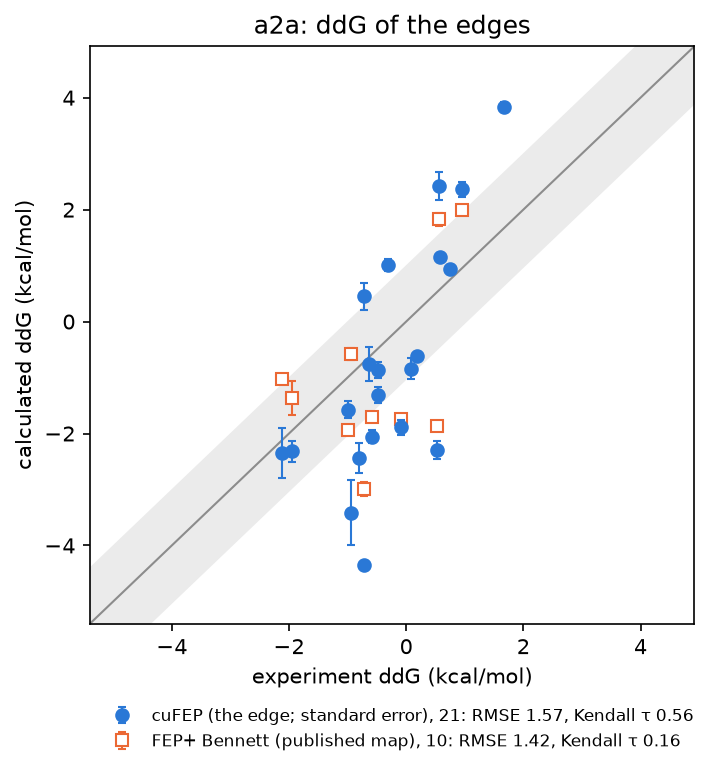

The data file committed next to this chart (first rows):
edge, ligand_a, ligand_b, lomap_score, exp_ddg, cufep_ddg, cufep_error, cufep_network_ddg, in_published_map, fepplus_bennett_ddg, fepplus_bennett_error, fepplus_ccc_ddg, in_openfe_network, openfe_ddg, openfe_error, windows_complex, windows_solvent, lowest_overlap_complex, lowest_overlap_solvent, backend_complex, backend_solvent, not_reliable, why_no_ddg
4a~4o, 4a, 4o, 0.9048, -1.944, -2.318, 0.1887, -2.348, True, -1.369, 0.3085, -1.51, , , , 9, 9, 0.1042, 0.1576, cupotential, cupotential, , 
4a~4q, 4a, 4q, 0.9512, 0.526, -2.295, 0.1555, -2.275, True, -1.873, 0.07877, -1.83, , , , 9, 9, 0.1372, 0.1578, cupotential, cupotential, , 
4b~4e, 4b, 4e, 0.9048, -2.115, -2.349, 0.445, -2.625, True, -1.035, 0.08492, -1.02, , , , 9, 9, 0.1147, 0.1573, cupotential, cupotential, , 
4b~4m, 4b, 4m, 0.9512, -0.591, -2.057, 0.1207, -2.037, True, -1.697, 0.0789, -1.66, , , , 9, 9, 0.114, 0.1614, cupotential, cupotential, , 
4c~4d, 4c, 4d, 0.9048, 0.955, 2.364, 0.1296, 2.316, True, 2, 0.0484, 2.11, , , , 9, 9, 0.1702, 0.1778, cupotential, cupotential, , 
4c~4n, 4c, 4n, 0.9512, -0.09, -1.89, 0.1312, -1.841, True, -1.739, 0.06552, -1.84, , , , 9, 9, 0.1303, 0.1603, cupotential, cupotential, , 
4d~4f, 4d, 4f, 0.9048, -0.941, -3.417, 0.5803, -2.663, True, -0.5816, 0.1028, -0.43, , , , 9, 9, 0.1497, 0.1471, openmm, openmm, , 
4f~4e, 4f, 4e, 0.8607, -0.628, -0.7578, 0.3003, -0.5558, False, , , , , , , 9, 9, 0.08437, 0.1275, cupotential, cupotential, , 
4g~4d, 4g, 4d, 0.9512, 0.559, 2.423, 0.2483, 2.738, True, 1.825, 0.1136, 1.85, , , , 9, 9, 0.1567, 0.1636, cupotential, cupotential, , 
4g~4i, 4g, 4i, 0.8187, 0.75, 0.9401, 0.05983, 0.8115, False, , , , , , , 9, 9, 0.1095, 0.1198, cupotential, cupotential, , 
4g~4j, 4g, 4j, 0.9048, 0.177, -0.6104, 0.03531, -0.5656, False, , , , , , , 9, 9, 0.1259, 0.123, cupotential, cupotential, , 
4g~4k, 4g, 4k, 0.7408, -0.478, -0.8611, 0.1447, -0.8808, False, , , , , , , 9, 9, 0.1049, 0.1155, cupotential, cupotential, , 
4g~4l, 4g, 4l, 0.6703, -0.314, 1.006, 0.1104, 1.017, False, , , , , , , 9, 9, 0.1237, 0.1108, cupotential, cupotential, , 
4g~4n, 4g, 4n, 0.9048, -0.486, -1.316, 0.1419, -1.419, False, , , , , , , 9, 9, 0.18, 0.1839, cupotential, cupotential, , 
4h~4l, 4h, 4l, 0.7408, -0.723, 0.4512, 0.2426, 0.3958, False, , , , , , , 9, 9, 0.08385, 0.113, cupotential, cupotential, , 
4h~4r, 4h, 4r, 0.7047, -0.807, -2.444, 0.2661, -2.377, False, , , , , , , 9, 9, 0.1343, 0.1524, cupotential, cupotential, , 
4j~4i, 4j, 4i, 0.9048, 0.573, 1.152, 0.07915, 1.377, False, , , , , , , 9, 9, 0.09954, 0.1202, cupotential, cupotential, , 
4k~4r, 4k, 4r, 0.8607, 0.08, -0.8386, 0.1954, -0.8746, False, , , , , , , 9, 9, 0.1756, 0.1866, cupotential, cupotential, , 
4m~4n, 4m, 4n, 0.9048, -1.0, -1.576, 0.1497, -1.526, True, -1.939, 0.05786, -1.85, , , , 9, 9, 0.125, 0.1243, cupotential, cupotential, , 
4m~4q, 4m, 4q, 0.9048, 1.663, 3.837, 0.08345, 3.831, False, , , , , , , 9, 9, 0.1288, 0.1264, cupotential, cupotential, , 
4o~4e, 4o, 4e, 0.9048, -0.717, -4.343, 0.05455, -4.346, True, -2.987, 0.1255, -2.79, , , , 9, 9, 0.1365, 0.1304, cupotential, cupotential, , 
